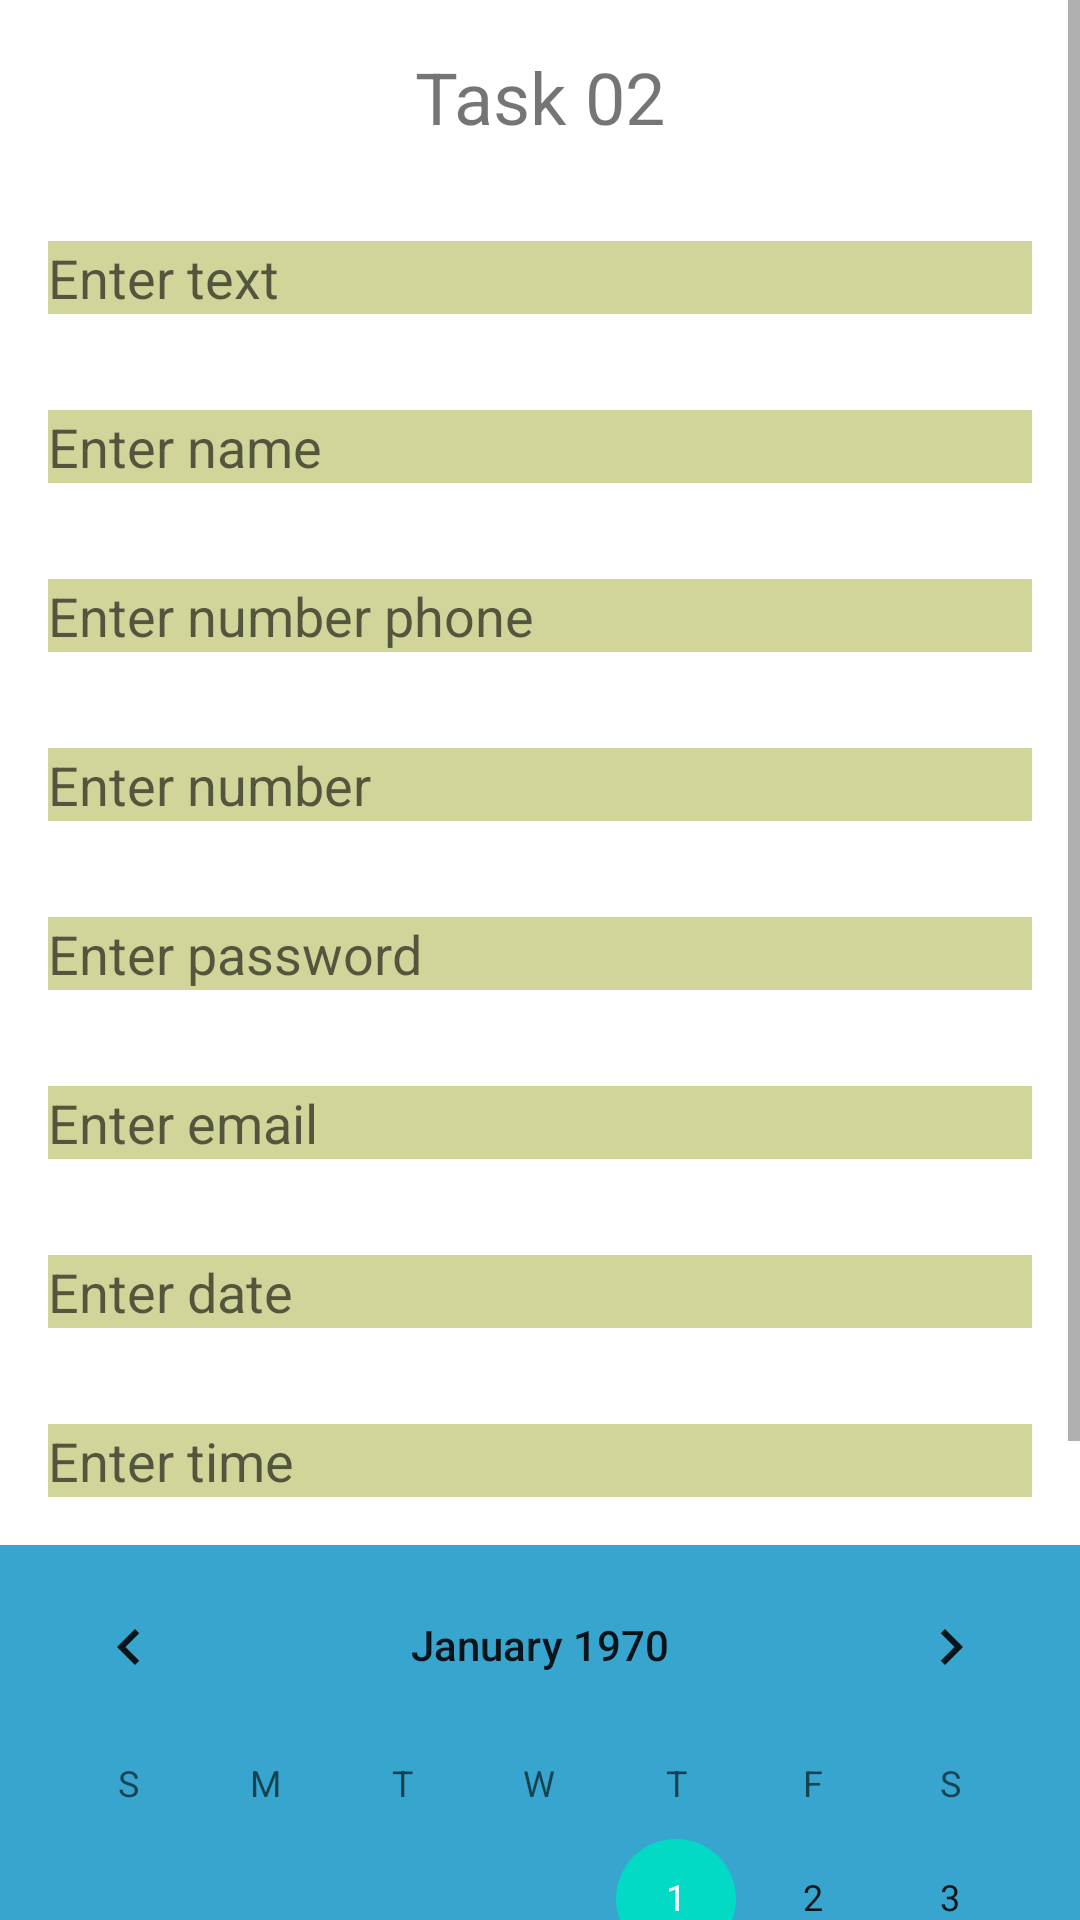

This screen was rendered from an Android layout file. Write that file and the resources it references.
<!-- AndroidManifest.xml: application theme Theme.1_Android_HomeWork01 -->
<!-- res/layout/activity_task02.xml -->
<?xml version="1.0" encoding="utf-8"?>
<ScrollView xmlns:android="http://schemas.android.com/apk/res/android"
    xmlns:tools="http://schemas.android.com/tools"
    android:layout_width="match_parent"
    android:layout_height="match_parent">

    <LinearLayout
        android:layout_width="match_parent"
        android:layout_height="match_parent"
        android:orientation="vertical"
        tools:context=".MainActivity">

        <TextView
            android:layout_width="match_parent"
            android:layout_height="wrap_content"
            android:layout_margin="16dp"
            android:gravity="center"
            android:text="Task 02"
            android:textSize="24dp" />


        <EditText
            android:layout_width="match_parent"
            android:layout_height="wrap_content"
            android:layout_margin="16dp"
            android:background="#D1D59A"
            android:hint="Enter text"
            android:inputType="text" />

        <EditText
            android:layout_width="match_parent"
            android:layout_height="wrap_content"
            android:layout_margin="16dp"
            android:background="#D1D59A"
            android:hint="Enter name"
            android:inputType="textPersonName" />

        <EditText
            android:layout_width="match_parent"
            android:layout_height="wrap_content"
            android:layout_margin="16dp"
            android:background="#D1D59A"
            android:hint="Enter number phone"
            android:inputType="phone" />

        <EditText
            android:layout_width="match_parent"
            android:layout_height="wrap_content"
            android:layout_margin="16dp"
            android:background="#D1D59A"
            android:hint="Enter number"
            android:inputType="number" />

        <EditText
            android:layout_width="match_parent"
            android:layout_height="wrap_content"
            android:layout_margin="16dp"
            android:background="#D1D59A"
            android:hint="Enter password"
            android:inputType="textPassword" />

        <EditText
            android:layout_width="match_parent"
            android:layout_height="wrap_content"
            android:layout_margin="16dp"
            android:background="#D1D59A"
            android:hint="Enter email"
            android:inputType="textEmailAddress" />

        <EditText
            android:layout_width="match_parent"
            android:layout_height="wrap_content"
            android:layout_margin="16dp"
            android:background="#D1D59A"
            android:hint="Enter date"
            android:inputType="date" />

        <EditText
            android:layout_width="match_parent"
            android:layout_height="wrap_content"
            android:layout_margin="16dp"
            android:background="#D1D59A"
            android:hint="Enter time"
            android:inputType="time" />
        <CalendarView
            android:layout_width="match_parent"
            android:layout_height="wrap_content"
            android:background="#37A5CD"/>



    </LinearLayout>

</ScrollView>
<!-- resources referenced by this layout -->
<resources>
  <style name="Theme.1_Android_HomeWork01" parent="Theme.MaterialComponents.DayNight.DarkActionBar">
          
          <item name="colorPrimary">@color/purple_500</item>
          <item name="colorPrimaryVariant">@color/purple_700</item>
          <item name="colorOnPrimary">@color/white</item>
          
          <item name="colorSecondary">@color/teal_200</item>
          <item name="colorSecondaryVariant">@color/teal_700</item>
          <item name="colorOnSecondary">@color/black</item>
          
          <item name="android:statusBarColor" tools:targetApi="l">?attr/colorPrimaryVariant</item>
          
      </style>
  <!-- not gathered from this repository: default colours our renderer supplied (Android Studio template values) -->
  <color name="purple_500">#FF6200EE</color>
  <color name="purple_700">#FF3700B3</color>
  <color name="teal_200">#FF03DAC5</color>
  <color name="teal_700">#FF018786</color>
  <color name="black">#FF000000</color>
  <color name="white">#FFFFFFFF</color>
</resources>
